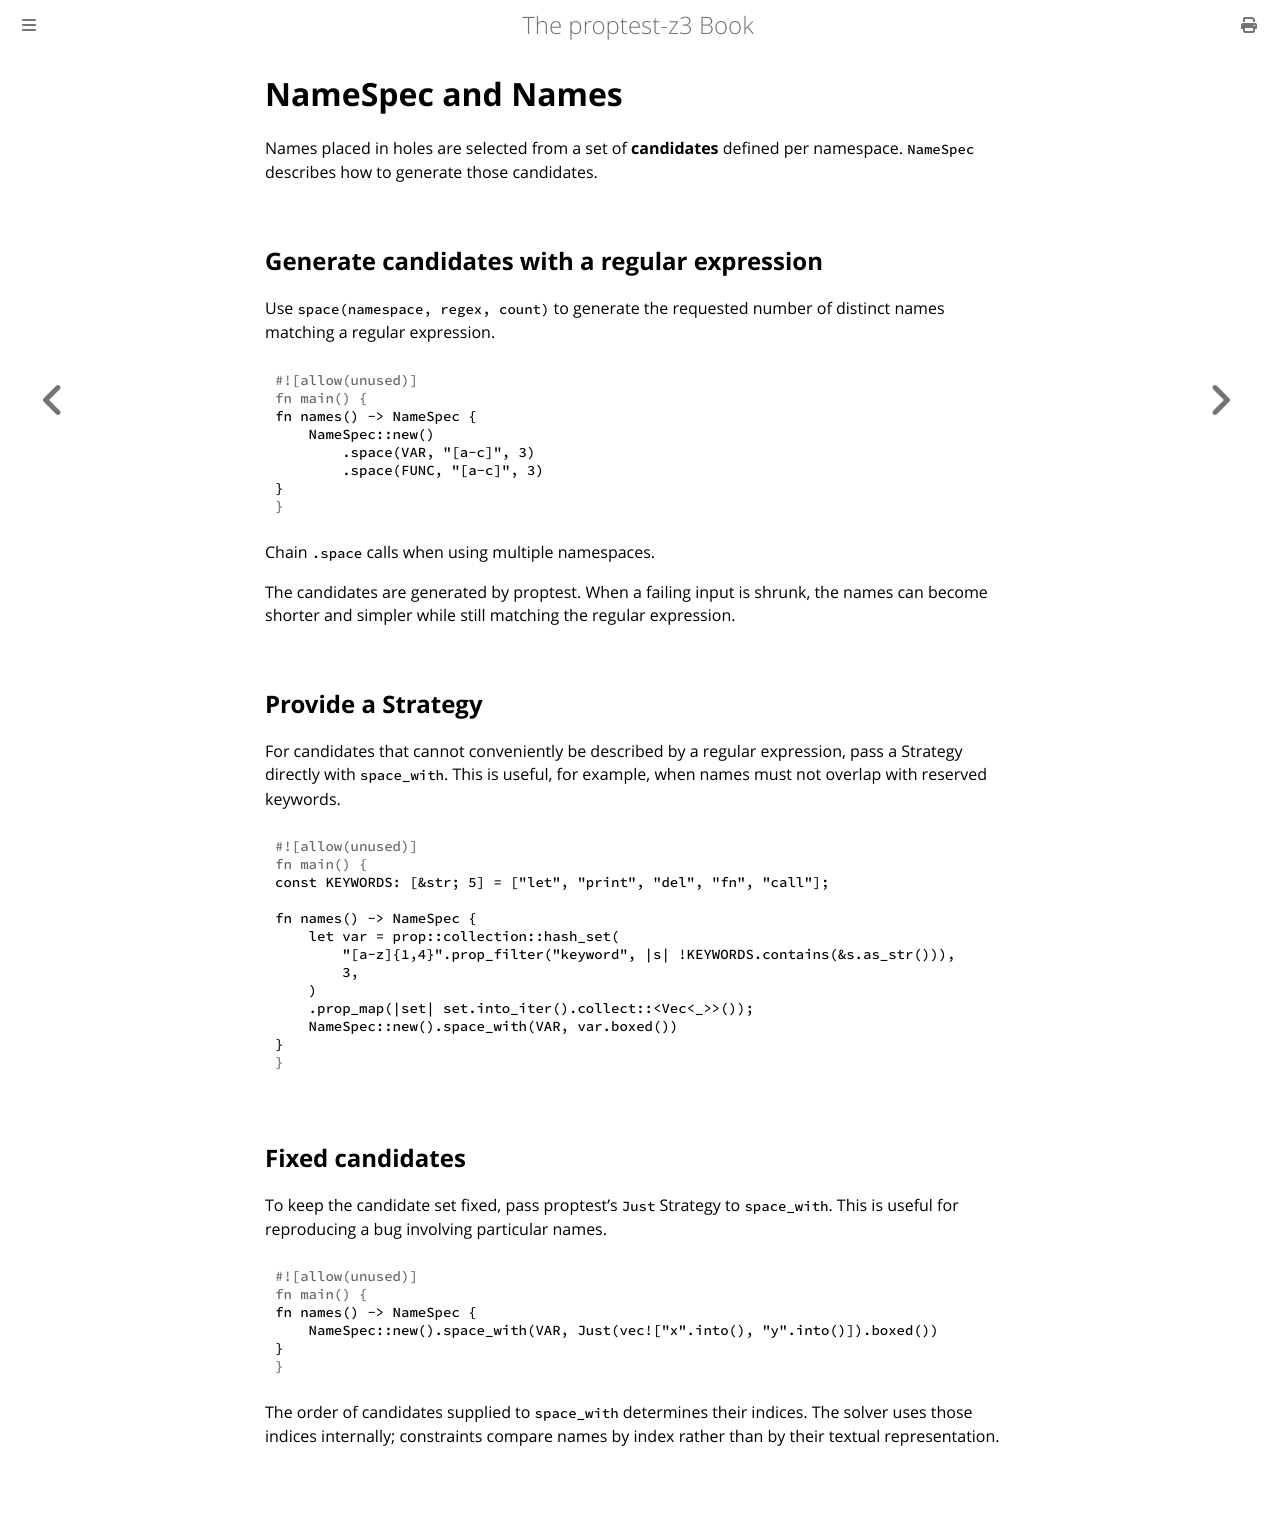

repository: asobininn/z3-toolkit · page: feature_guide/names.html · generator: mdbook

# NameSpec and Names

Names placed in holes are selected from a set of **candidates** defined per namespace. `NameSpec` describes how to generate those candidates.

## Generate candidates with a regular expression

Use `space(namespace, regex, count)` to generate the requested number of distinct names matching a regular expression.

```rust
fn names() -> NameSpec {
    NameSpec::new()
        .space(VAR, "[a-c]", 3)
        .space(FUNC, "[a-c]", 3)
}
```

Chain `.space` calls when using multiple namespaces.

The candidates are generated by proptest. When a failing input is shrunk, the names can become shorter and simpler while still matching the regular expression.

## Provide a Strategy

For candidates that cannot conveniently be described by a regular expression, pass a Strategy directly with `space_with`. This is useful, for example, when names must not overlap with reserved keywords.

```rust
const KEYWORDS: [&str; 5] = ["let", "print", "del", "fn", "call"];

fn names() -> NameSpec {
    let var = prop::collection::hash_set(
        "[a-z]{1,4}".prop_filter("keyword", |s| !KEYWORDS.contains(&s.as_str())),
        3,
    )
    .prop_map(|set| set.into_iter().collect::<Vec<_>>());
    NameSpec::new().space_with(VAR, var.boxed())
}
```

## Fixed candidates

To keep the candidate set fixed, pass proptest's `Just` Strategy to `space_with`. This is useful for reproducing a bug involving particular names.

```rust
fn names() -> NameSpec {
    NameSpec::new().space_with(VAR, Just(vec!["x".into(), "y".into()]).boxed())
}
```

The order of candidates supplied to `space_with` determines their indices. The solver uses those indices internally; constraints compare names by index rather than by their textual representation.
